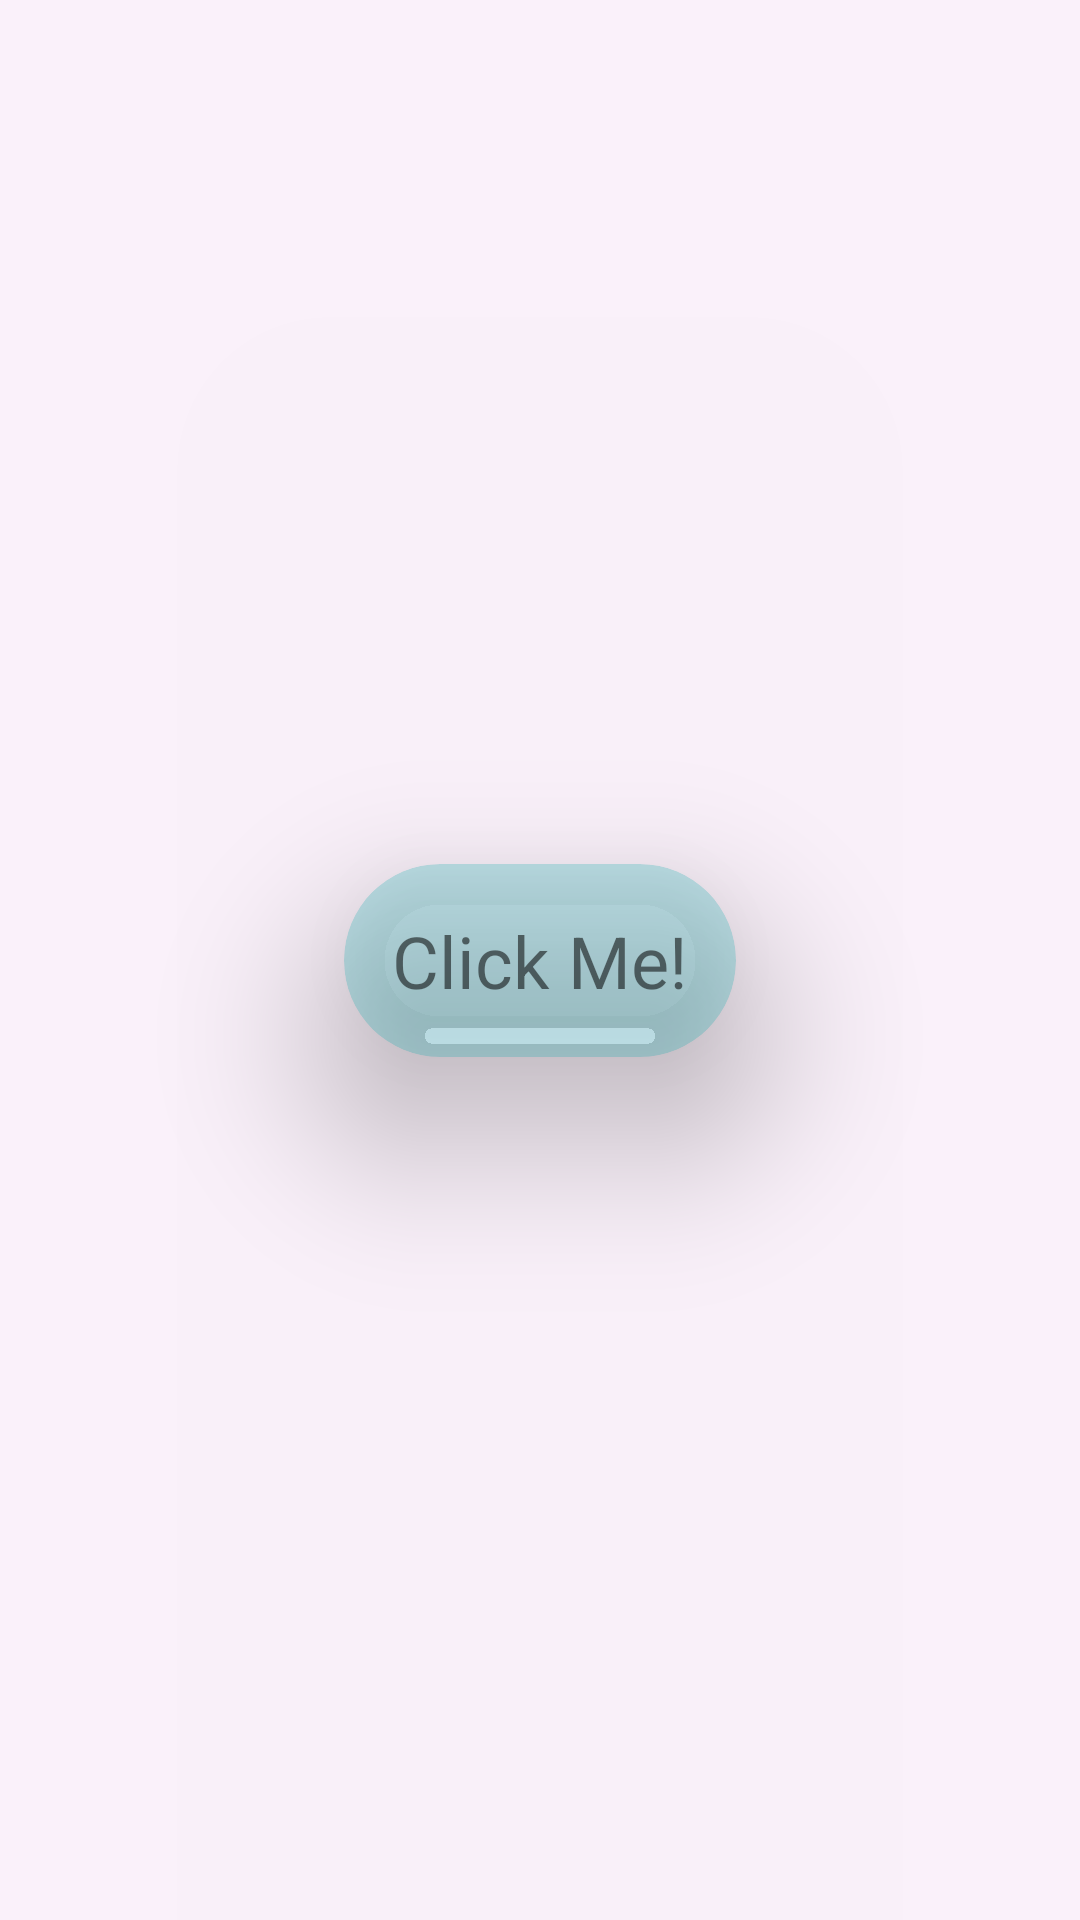

Write the Android layout XML for this screen, with the resource values it uses.
<!-- AndroidManifest.xml: application theme Theme.PopupMessageRefactored -->
<!-- res/layout/activity_main.xml -->
<?xml version="1.0" encoding="utf-8"?>
<androidx.constraintlayout.widget.ConstraintLayout xmlns:android="http://schemas.android.com/apk/res/android"
    xmlns:app="http://schemas.android.com/apk/res-auto"
    xmlns:tools="http://schemas.android.com/tools"
    android:layout_width="match_parent"
    android:layout_height="match_parent"
    android:background="#0DAA00AA"
    android:clickable="true"
    android:elevation="32dp"
    android:focusable="true"
    android:focusableInTouchMode="true"
    android:translationZ="64dp"
    tools:context=".MainActivity">

    <androidx.cardview.widget.CardView
        android:id="@+id/goToTextInserted"
        android:layout_width="wrap_content"
        android:layout_height="wrap_content"
        android:clickable="true"
        android:elevation="16dp"
        app:cardBackgroundColor="#3C00AAAA"
        app:cardCornerRadius="32dp"
        android:translationZ="32dp"
        android:transformPivotX="32dp"
        android:transformPivotY="32dp"
        app:layout_constraintBottom_toBottomOf="parent"
        app:layout_constraintEnd_toEndOf="parent"
        app:layout_constraintStart_toStartOf="parent"
        app:layout_constraintTop_toTopOf="parent">

        <TextView
            android:layout_width="wrap_content"
            android:layout_height="wrap_content"
            android:backgroundTint="#981B1B"
            android:padding="16dp"
            android:text="Click Me!"
            android:textSize="24dp" />

    </androidx.cardview.widget.CardView>

</androidx.constraintlayout.widget.ConstraintLayout>
<!-- resources referenced by this layout -->
<resources>
  <style name="Theme.PopupMessageRefactored" parent="Theme.MaterialComponents.DayNight.DarkActionBar">
          
          <item name="colorPrimary">@color/purple_500</item>
          <item name="colorPrimaryVariant">@color/purple_700</item>
          <item name="colorOnPrimary">@color/white</item>
          
          <item name="colorSecondary">@color/teal_200</item>
          <item name="colorSecondaryVariant">@color/teal_700</item>
          <item name="colorOnSecondary">@color/black</item>
          
          <item name="android:statusBarColor" tools:targetApi="l">?attr/colorPrimaryVariant</item>
          
      </style>
  <!-- not gathered from this repository: default colours our renderer supplied (Android Studio template values) -->
  <color name="purple_500">#FF6200EE</color>
  <color name="purple_700">#FF3700B3</color>
  <color name="teal_200">#FF03DAC5</color>
  <color name="teal_700">#FF018786</color>
  <color name="black">#FF000000</color>
  <color name="white">#FFFFFFFF</color>
</resources>
